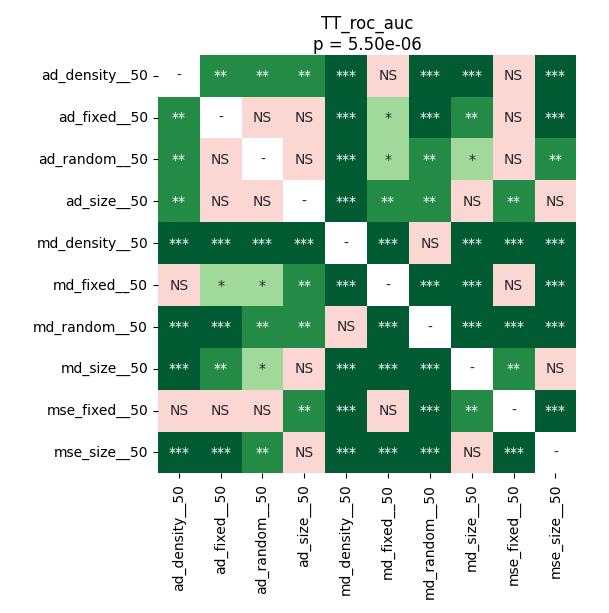

The file beside this chart, header and first rows:
	ad_density__50	ad_fixed__50	ad_random__50	ad_size__50	md_density__50	md_fixed__50	md_random__50	md_size__50	mse_fixed__50	mse_size__50
ad_density__50	1.0	0.004648	0.005035	0.003845	0.0001144	0.6101	0.0001144	0.0001831	0.4224	0.0001144
ad_fixed__50	0.004648	1.0	0.6685	0.1988	0.0001144	0.02917	0.0001144	0.003845	0.08408	0.0001831
ad_random__50	0.005035	0.6685	1.0	0.4326	0.0009613	0.01333	0.002158	0.02917	0.05865	0.005035
ad_size__50	0.003845	0.1988	0.4326	1.0	0.0009613	0.005035	0.005035	0.3721	0.003845	0.2283
md_density__50	0.0001144	0.0001144	0.0009613	0.0009613	1.0	0.0001144	0.4326	0.0004292	0.0001144	0.0001831
md_fixed__50	0.6101	0.02917	0.01333	0.005035	0.0001144	1.0	0.0001144	0.0007629	0.2283	0.0001144
md_random__50	0.0001144	0.0001144	0.002158	0.005035	0.4326	0.0001144	1.0	0.0001144	0.0001144	0.0007629
md_size__50	0.0001831	0.003845	0.02917	0.3721	0.0004292	0.0007629	0.0001144	1.0	0.003433	0.5185
mse_fixed__50	0.4224	0.08408	0.05865	0.003845	0.0001144	0.2283	0.0001144	0.003433	1.0	0.0001144
mse_size__50	0.0001144	0.0001831	0.005035	0.2283	0.0001831	0.0001144	0.0007629	0.5185	0.0001144	1.0
